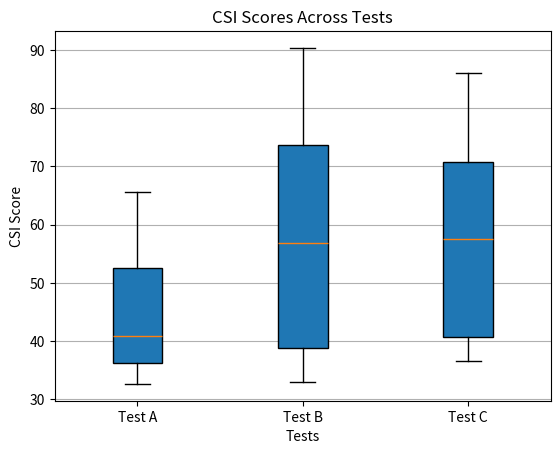

Write the Python code that produced this figure.
import numpy as np
from scipy.stats import wilcoxon, norm
import matplotlib.pyplot as plt
# Updated CSI scores from 12 participants for three tests
test_a_csi = np.array([64, 48.67, 38.33, 36, 43.33, 37.67, 36.33, 35.33, 58, 65.67, 50.67, 32.67])
test_b_csi = np.array([57, 72, 40.33, 33.67, 53.67, 78.67, 33, 34.33, 72, 83.33, 90.33, 56.67])
test_c_csi = np.array([77.33, 86, 47.67, 38.67, 41.33, 79, 68, 39, 68.67, 57.67, 36.67, 57.33])

# Function to calculate effect size r
def calculate_effect_size(p_value, n):
    z_value = norm.ppf(1 - p_value / 2)
    return z_value / np.sqrt(n)

# Comparing Test A and Test B
stat, p_value = wilcoxon(test_a_csi, test_b_csi)
effect_size = calculate_effect_size(p_value, len(test_a_csi))
print("Test A vs. Test B - Statistic:", stat, "P-value:", p_value, "Effect Size:", effect_size)

# Comparing Test A and Test C
stat, p_value = wilcoxon(test_a_csi, test_c_csi)
effect_size = calculate_effect_size(p_value, len(test_a_csi))
print("Test A vs. Test C - Statistic:", stat, "P-value:", p_value, "Effect Size:", effect_size)

# Comparing Test B and Test C
stat, p_value = wilcoxon(test_b_csi, test_c_csi)
effect_size = calculate_effect_size(p_value, len(test_b_csi))
print("Test B vs. Test C - Statistic:", stat, "P-value:", p_value, "Effect Size:", effect_size)
data = [test_a_csi, test_b_csi, test_c_csi]

fig, ax = plt.subplots()
ax.boxplot(data, patch_artist=True, labels=['Test A', 'Test B', 'Test C'])
ax.set_title('CSI Scores Across Tests')
ax.set_ylabel('CSI Score')
ax.set_xlabel('Tests')
ax.yaxis.grid(True)
plt.show()